Run: headless pygame with SDL's dummy video driver; simulated clock (each Clock.tick advances the game by its frame time, no real sleeping); random seed 0; keys injected as events and as key.get_pressed() state; no mouse input.
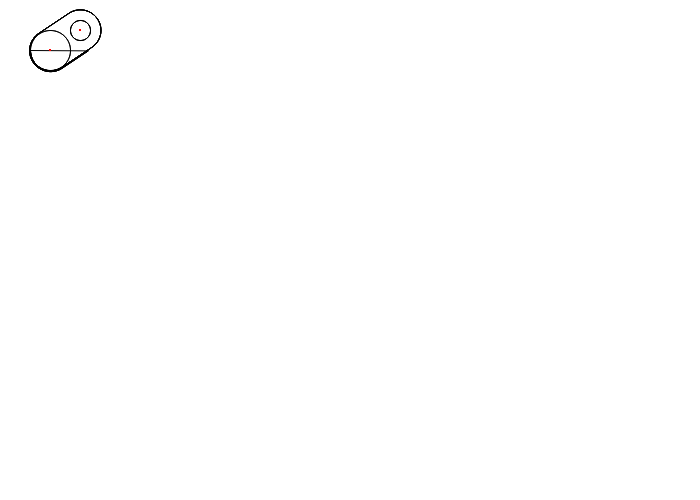
Frame 1 of 4 · flips 1–60 · no input
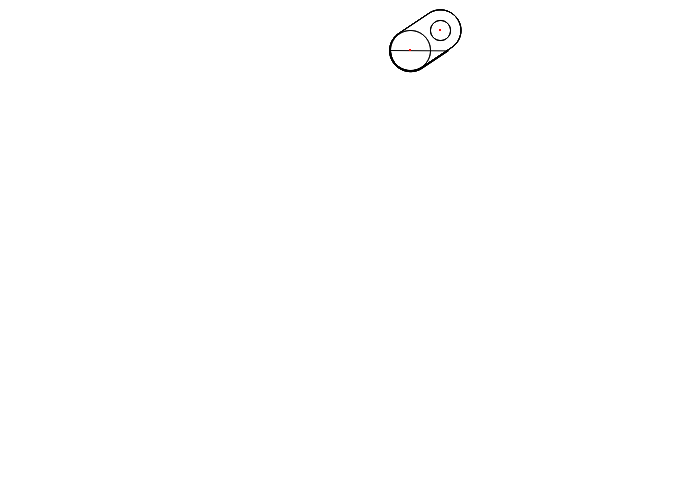
Frame 2 of 4 · flips 61–180 · tapped SPACE, RETURN · held RIGHT (→), D
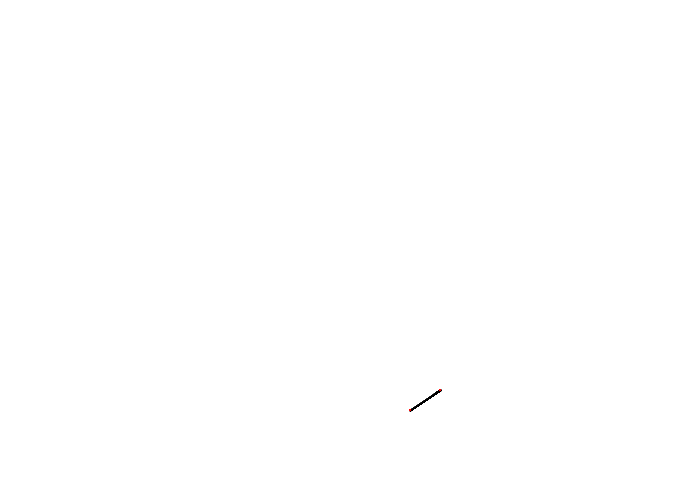
Frame 3 of 4 · flips 181–300 · held DOWN (↓), S
Frame 4 of 4 · flips 301–420 · held LEFT (←), A, UP (↑), W · screen same as frame 1, image omitted

The pygame program that drew these frames:

# imports 
import pygame as py
import math as m 

# doing math:

# have 2 circles A and B 
class Circle:
    def __init__(self,x:float,y:float,r:float):
        self.x = x
        self.y = y
        self.r = r
    
    def get_cords(self):
        return [self.x, self.y]
    
    def get_x(self):
        return self.x
    
    def get_y(self):
        return self.y

    def get_r(self):
        return self.r 
    
    def scale(self, s:float):
        # self.x = self.x*s
        # self.y = self.y*s
        self.r = self.r*s
    
    def move(self, x,y):
        self.x +=x
        self.y +=y

circles = []
circles.append( Circle(50,50,20))
circles.append( Circle(80,30,10))
#circles.append( Circle(100,70,30))

# make arrays of borders for them to draw
def make_boarder(circle:Circle, divisions: int = 100):
    # get 100 points from around the circle
    points = [] # holds the points to draw 
    center = circle.get_cords()
    r = circle.get_r()
    cx = center[0]
    cy = center[1]
    for x in range(divisions):
        angle = (x/divisions)*m.pi*2
        # each point will be some trig off of the center 
        point = [cx+r*m.cos(angle),cy+r*m.sin(angle)]
        points.append(point)
    return points

def calc_connection_slopes(circles,connections,minma_coef = 1):
    grad_connections =[] # array of array of [index of circle , index of circle 2, gradient c1->c2, minima]
    for connection in connections:
        # calculate gradient 
        c1 = circles[connection[0]]
        c2 = circles[connection[1]]
        #           dy              /       dx
        dy =c2.get_y()-c1.get_y()
        dx = c2.get_x()-c1.get_y()
        if dx == 0:
            grad = None
        else:
            grad = dy/dx

        # calculate minma, the minimum distance from the line 
        if c1.get_r() > c2.get_r():
            lowest_r = c2.get_r()
        else:
            lowest_r = c1.get_r()
        # calc distance 
        distance = m.sqrt(dy*dy+dx*dx)
        # calc minma 
        if distance !=0:
            minma = (lowest_r/distance)*minma_coef
        else:
            minma = lowest_r 

        grad_connections.append([connection[0],connection[1],grad,minma])
    return grad_connections

# finds the point that the perpendicular that passes through the point 
# would pass through the connection 
def find_con_minma(point, c1, c2):
    # we need to find the intersect of the two lines 
    # so y1 = a1*x1 +b1 , y2 = a2*x2 +b2
    # where equation 1 is for the connection 
    # and equation 2 is for the perpendicular going through the point 
    # a2*x +b2 = a1*x +b1
    # so x = (b1-b2)/(a2-a1)
    grad = points_to_grad(c1.get_cords(),c2.get_cords()) # a1
    if grad == None: # vertical line 
        con_x = c1.get_x()
    elif grad == 0: # horizontal line 
        con_x = point[0]
    else: # non weird line 
        offset = c1.get_y() - c1.get_x()*grad # b1
        inv_grad = -1/ grad # a2 
        inv_offset = point[1] - point[0]*inv_grad # b2
        con_x = (offset- inv_offset)/(inv_grad - grad) # x 

    # if this is true then the intersect lies past the bounds of the connection 
    # we will return the closest point 
    if (con_x>c1.get_x() and con_x>c2.get_x()):
        if (c1.get_x()>c2.get_x()):
            return c1.get_cords()
        else: 
            return c2.get_cords()
    elif (con_x<c1.get_x() and con_x<c2.get_x()):
        if (c1.get_x()<c2.get_x()):
            return c1.get_cords()
        else: 
            return c2.get_cords()
    
    # now we know that the closest point lies between the two centers
    if grad == None: # vertical 
        return [con_x,point[1]]
    elif grad == 0: #horizontal
        return [con_x,c1.get_y()]
    else: 
        return [ con_x, con_x*inv_grad+inv_offset]
    
def get_inverse(grad):
    if grad == None:
        return 0
    elif grad == 0:
        return None
    else:
        return -1/grad
    
def points_to_grad(a, b):
    dy = b[1]-a[1]
    dx = b[0] -a[0]
    if dx == 0:
        return None
    else:
        return dy/dx

def get_distance(a,b):
    dy = b[1]-a[1]
    dx = b[0] -a[0]
    return m.sqrt(dy*dy+dx*dx)

def get_sign(num):
    if num == 0:
        return 1
    if num > 0:
        return 1
    return -1

def connected_boarder(circles,connections,divisions:int =1000):
    boarder = []
    flipped = False
    hold = 0 
    perimeter = 0
    for circle in circles:
        perimeter += circle.get_r()*m.pi 
    for connection in connections:
        perimeter += get_distance(circles[connection[0]].get_cords(), circles[connection[1]].get_cords()) * 2 

    step = perimeter/(divisions*0.6) ### special value may need yo be adjusted 
    prev_dir = [1,1]

    # get our circles
    c1 = circles[connections[0][0]]
    # start at some point 
    # start = [c1.get_x()-c1.get_r()/m.sqrt(2),c1.get_y()-c1.get_r()/m.sqrt(2)]
    start = [c1.get_x()-c1.get_r(),c1.get_y()]
    current = start
    # make a table of possible comparisons 
    # [position[x,y], minimum distance, current distance]
    for x in range(divisions):
        table = []
        for circle in circles:
            distance = get_distance(current,circle.get_cords())
            table.append([circle.get_cords(),circle.get_r(),distance])
        # find which we are closest too 
        for connection in connections:
            minma = find_con_minma(current,circles[connection[0]],circles[connection[1]])
            distance = get_distance(current,minma) 
            table.append([minma,connection[3],distance])
        
        closest = 0
        for y in range(len(table)):
            if y == 0:
                lowest = table[y][2]
            else:
                if table[y][2] < lowest:
                    closest = y
        # now with the closest we find the gradient and put it at the correct distance from it 
        # OR 
        # we find the tangent and move in that direction? 
        gradi = points_to_grad(current, table[closest][0])
        new_direction = get_inverse(gradi)
        if new_direction == None:
            angle = m.pi / 2
        else:
            angle = m.atan(new_direction)
        # move along direction 
        # we need to check if we have gone "over the top" 
        # which may become more complicated with more points  

        right_vect = [step*m.cos(angle),step*m.sin(angle)]
        left_vect = [-step*m.cos(angle),-step*m.sin(angle)]
        
        right_dot_prod = prev_dir[0]*right_vect[0]+prev_dir[1]*right_vect[1]
        left_dot_prod = prev_dir[0]*left_vect[0]+prev_dir[1]*left_vect[1]
        
        if right_dot_prod>left_dot_prod:
            next = [ current[0]+right_vect[0],current[1]+right_vect[1]]
            prev_dir = [right_vect[0],right_vect[1]]
        else: 
            next = [ current[0]+left_vect[0],current[1]+left_vect[1]]
            prev_dir = [left_vect[0],left_vect[1]]
                
        boarder.append([current[0],current[1]])
        current = [next[0],next[1]]

    # for the connection we need to find the point at which we would be through the parrallel 
    #print(boarder)
    print("end")
    return boarder



# boarders = []
# boarders.append(make_boarder(circles[0]))
# boarders.append(make_boarder(circles[1]))

# do some pygame 
  
WHITE = (255, 255, 255)
BLACK = (0, 0, 0)
RED = (255, 0, 0)
GREEN = (0,255, 0)
  
# initialize pygame
py.init()
screen_size = (700, 500)
  
# create a window
screen = py.display.set_mode(screen_size)
screen_rect = screen.get_rect()
py.display.set_caption("pygame Test")
  
# clock is used to set a max fps
clock = py.time.Clock()
  
# create a demo surface, and draw a red line diagonally across it
#surface_size = (25, 45)
#test_surface = py.Surface([25,45])
#test_surface_rect = test_surface.get_rect(center=screen_rect.center)
#test_surface.fill(WHITE)
point_a = [50, 50]
  
running = True
while running:
    for event in py.event.get():
        if event.type == py.QUIT:
            running = False
    keys = py.key.get_pressed()

    if keys[py.K_w]:
        for circle in circles:
            circle.scale(1.1)
    if keys[py.K_s]:
        for circle in circles:
            circle.scale(1/1.1)
    if keys[py.K_UP]:
        for circle in circles:
            circle.move(0,-3)
    if keys[py.K_DOWN]:
        for circle in circles:
            circle.move(0,3)
    if keys[py.K_LEFT]:
        for circle in circles:
            circle.move(-3,0)
    if keys[py.K_RIGHT]:
        for circle in circles:
            circle.move(3,0)

    con_slopes = calc_connection_slopes(circles, [[0,1]])
    #print("conslopes:"+ str(con_slopes))

    point_b = find_con_minma(point_a,circles[0],circles[1])
        
    boarders = []
    for circle in circles:
        boarders.append(make_boarder(circle))
    boarders.append(connected_boarder(circles, con_slopes))

    #clear the screen
    screen.fill(WHITE)

    # draw our screen here
    for boarder in boarders:
        prev = None 
        for point in boarder:
            if prev == None:
                prev = point
                continue
            py.draw.aaline(screen,BLACK,prev,point)
            prev = point
        # draw the connection between first and last 
        py.draw.aaline(screen,BLACK,boarder[-1],boarder[0]) 

    py.draw.circle(screen,RED,circles[0].get_cords(),1)
    py.draw.circle(screen,RED,circles[1].get_cords(),1)
    # flip() updates the screen to make our changes visible
    py.display.flip()
      
    # how many updates per second
    clock.tick(60)
  
py.quit()
